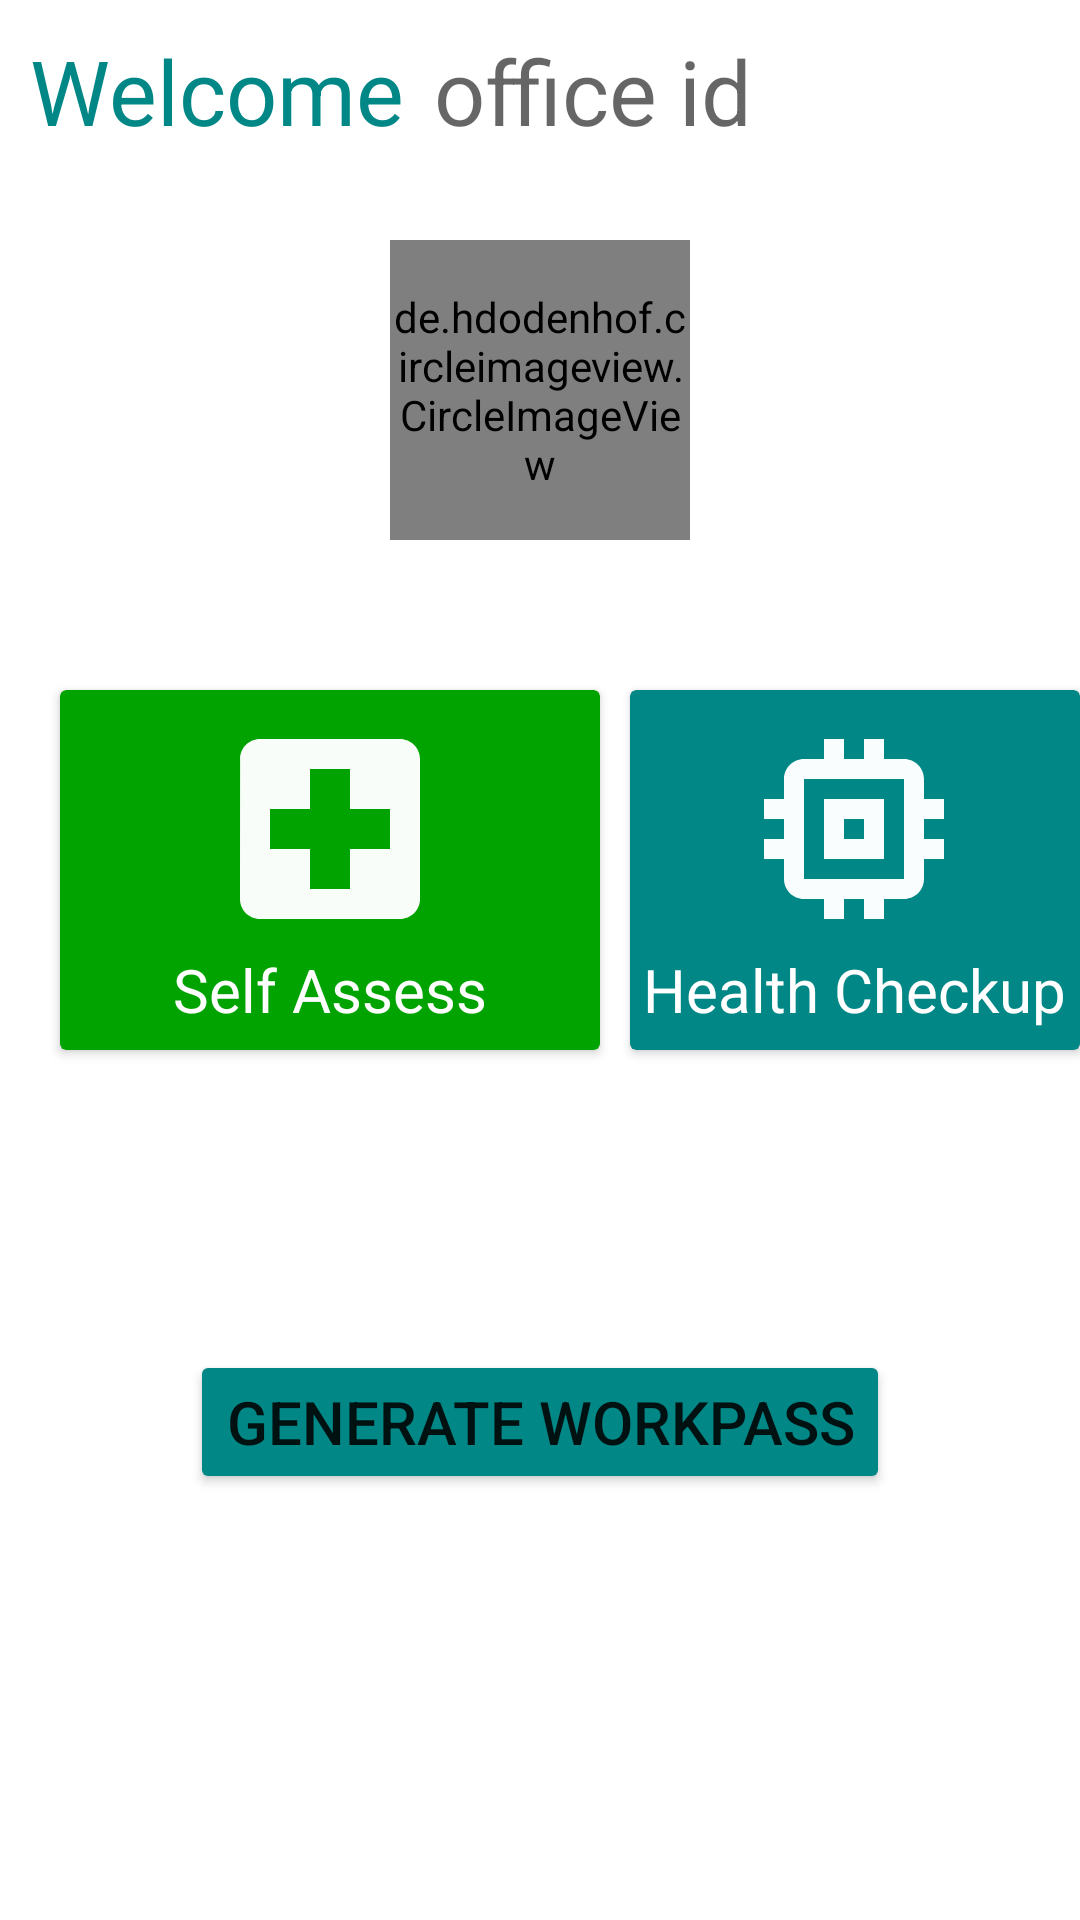

Android layout source for this screen:
<!-- AndroidManifest.xml: application theme Theme.MonitorYou -->
<!-- res/layout/activity_dashboard.xml -->
<?xml version="1.0" encoding="utf-8"?>
<RelativeLayout xmlns:android="http://schemas.android.com/apk/res/android"
    android:layout_width="match_parent"
    android:layout_height="match_parent"
    xmlns:app="http://schemas.android.com/apk/res-auto"
    android:background="#ffffff">

    <TextView
        android:layout_width="wrap_content"
        android:layout_height="wrap_content"
        android:text="Welcome"
        android:textSize="30sp"
        android:layout_marginLeft="10dp"
        android:layout_marginTop="10dp"
        android:textColor="@color/teal_700"
        android:id="@+id/tv1"/>
    <TextView
        android:layout_width="wrap_content"
        android:layout_height="wrap_content"
        android:textSize="30sp"
        android:layout_marginLeft="10dp"
        android:layout_marginTop="10dp"
        android:textColor="@color/white"
        android:layout_toRightOf="@id/tv1"
        android:id="@+id/tv2"
        android:hint="office id"/>

    <de.hdodenhof.circleimageview.CircleImageView
        android:layout_width="100dp"
        android:layout_height="100dp"
        android:layout_centerHorizontal="true"
        android:src="@drawable/ic_android"
        android:id="@+id/profile"
        android:layout_marginTop="80dp"/>


    <androidx.cardview.widget.CardView
        android:layout_width="180dp"
        android:layout_height="120dp"
        android:layout_marginStart="20dp"
        android:layout_below="@id/profile"
        app:cardBackgroundColor="@color/green"
        android:layout_marginTop="50dp"
        android:id="@+id/card1"
        android:layout_marginLeft="2dp"

        >
        <RelativeLayout
            android:layout_width="wrap_content"
            android:layout_height="wrap_content"
            android:layout_gravity="center"
            >

            <ImageButton
                android:layout_width="80dp"
                android:layout_height="80dp"
                android:background="@drawable/ic_plus"
                android:id="@+id/selfassess"
                android:layout_centerHorizontal="true"/>
            <TextView
                android:layout_width="wrap_content"
                android:layout_height="wrap_content"
                android:text="Self Assess"
                android:layout_below="@id/selfassess"
                android:layout_centerHorizontal="true"
                android:textSize="20sp"
                android:textColor="@color/white"/>

        </RelativeLayout>
    </androidx.cardview.widget.CardView>
    <androidx.cardview.widget.CardView
        android:layout_width="180dp"
        android:layout_height="120dp"
        android:layout_below="@id/profile"
        app:cardBackgroundColor="@color/teal_700"
        android:layout_marginTop="50dp"
        android:layout_marginStart="10dp"
        android:layout_toRightOf="@+id/card1"
        android:id="@+id/card2"
        android:layout_marginLeft="8dp"

        >
        <RelativeLayout
            android:layout_width="wrap_content"
            android:layout_height="wrap_content"
            android:layout_gravity="center"
            >

            <ImageButton
                android:layout_width="80dp"
                android:layout_height="80dp"
                android:background="@drawable/ic_health"
                android:id="@+id/health"
                android:layout_centerHorizontal="true"
                />

            <TextView
                android:layout_width="wrap_content"
                android:layout_height="wrap_content"
                android:text="Health Checkup"
                android:layout_below="@id/health"
                android:layout_centerHorizontal="true"
                android:textSize="20sp"
                android:textColor="@color/white"/>


        </RelativeLayout>
    </androidx.cardview.widget.CardView>

    <Button
        android:layout_width="wrap_content"
        android:layout_height="wrap_content"
        android:text="Generate workpass"
        android:textSize="20sp"
        android:backgroundTint="@color/teal_700"
        android:layout_centerHorizontal="true"
        android:layout_below="@id/card2"
        android:layout_marginTop="100dp"/>

</RelativeLayout>
<!-- resources referenced by this layout -->
<resources>
  <color name="green">#00A300</color>
  <color name="teal_700">#FF018786</color>
  <color name="white">#FFFFFFFF</color>
  <!-- drawable ic_android (drawable) -->
  <vector android:alpha="0.98" android:height="24dp"
      android:tint="#F1B5B5" android:viewportHeight="24"
      android:viewportWidth="24" android:width="24dp" xmlns:android="http://schemas.android.com/apk/res/android">
      <path android:fillColor="@android:color/white" android:pathData="M12,2C6.48,2 2,6.48 2,12s4.48,10 10,10 10,-4.48 10,-10S17.52,2 12,2zM12,5c1.66,0 3,1.34 3,3s-1.34,3 -3,3 -3,-1.34 -3,-3 1.34,-3 3,-3zM12,19.2c-2.5,0 -4.71,-1.28 -6,-3.22 0.03,-1.99 4,-3.08 6,-3.08 1.99,0 5.97,1.09 6,3.08 -1.29,1.94 -3.5,3.22 -6,3.22z"/>
  </vector>
  <!-- drawable ic_health (drawable) -->
  <vector android:alpha="0.98" android:height="24dp"
      android:tint="#FFFFFF" android:viewportHeight="24"
      android:viewportWidth="24" android:width="24dp" xmlns:android="http://schemas.android.com/apk/res/android">
      <path android:fillColor="@android:color/white" android:pathData="M15,9L9,9v6h6L15,9zM13,13h-2v-2h2v2zM21,11L21,9h-2L19,7c0,-1.1 -0.9,-2 -2,-2h-2L15,3h-2v2h-2L11,3L9,3v2L7,5c-1.1,0 -2,0.9 -2,2v2L3,9v2h2v2L3,13v2h2v2c0,1.1 0.9,2 2,2h2v2h2v-2h2v2h2v-2h2c1.1,0 2,-0.9 2,-2v-2h2v-2h-2v-2h2zM17,17L7,17L7,7h10v10z"/>
  </vector>
  <!-- drawable ic_plus (drawable) -->
  <vector android:alpha="0.98" android:height="24dp"
      android:tint="#FFFFFF" android:viewportHeight="24"
      android:viewportWidth="24" android:width="24dp" xmlns:android="http://schemas.android.com/apk/res/android">
      <path android:fillColor="@android:color/white" android:pathData="M19,3L5,3c-1.1,0 -1.99,0.9 -1.99,2L3,19c0,1.1 0.9,2 2,2h14c1.1,0 2,-0.9 2,-2L21,5c0,-1.1 -0.9,-2 -2,-2zM18,14h-4v4h-4v-4L6,14v-4h4L10,6h4v4h4v4z"/>
  </vector>
  <style name="Theme.MonitorYou" parent="Theme.MaterialComponents.DayNight.DarkActionBar">
          
          <item name="colorPrimary">@color/purple_500</item>
          <item name="colorPrimaryVariant">@color/purple_700</item>
          <item name="colorOnPrimary">@color/white</item>
          
          <item name="colorSecondary">@color/teal_200</item>
          <item name="colorSecondaryVariant">@color/teal_700</item>
          <item name="colorOnSecondary">@color/black</item>
          
          <item name="android:statusBarColor" tools:targetApi="l">?attr/colorPrimaryVariant</item>
          
      </style>
  <color name="purple_500">#FF6200EE</color>
  <color name="purple_700">#FF3700B3</color>
  <color name="teal_200">#FF03DAC5</color>
  <color name="black">#FF000000</color>
</resources>
